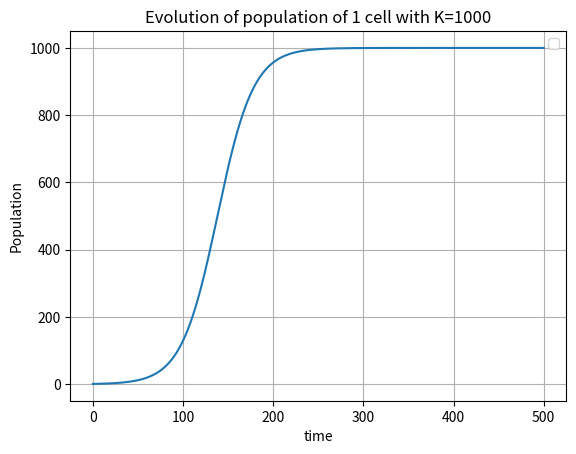

Recreate this plot in Python.
import numpy as np
import matplotlib.pyplot as plt
from scipy.integrate import odeint

y0 = [1] #starting with 1 

tend = 500
N = 1000

t = np.linspace(0,tend,N)

r = 0.05
K = 1000 #carrying capacity

params = [r,K]

def sim(Initial,t,params):
    
    x = Initial[0]  
    
    r = params[0]
    K = params[1]
    
    dxdt = r*x*(1-x/K) 
    
    return([dxdt])

y = odeint(sim,y0,t,args=(params,))
plt.title("Evolution of population of 1 cell with K=1000")
plt.grid(True)

plt.xlabel('time')
plt.ylabel('Population')
plt.legend()
plt.plot(t,y[:,0])
plt.show()